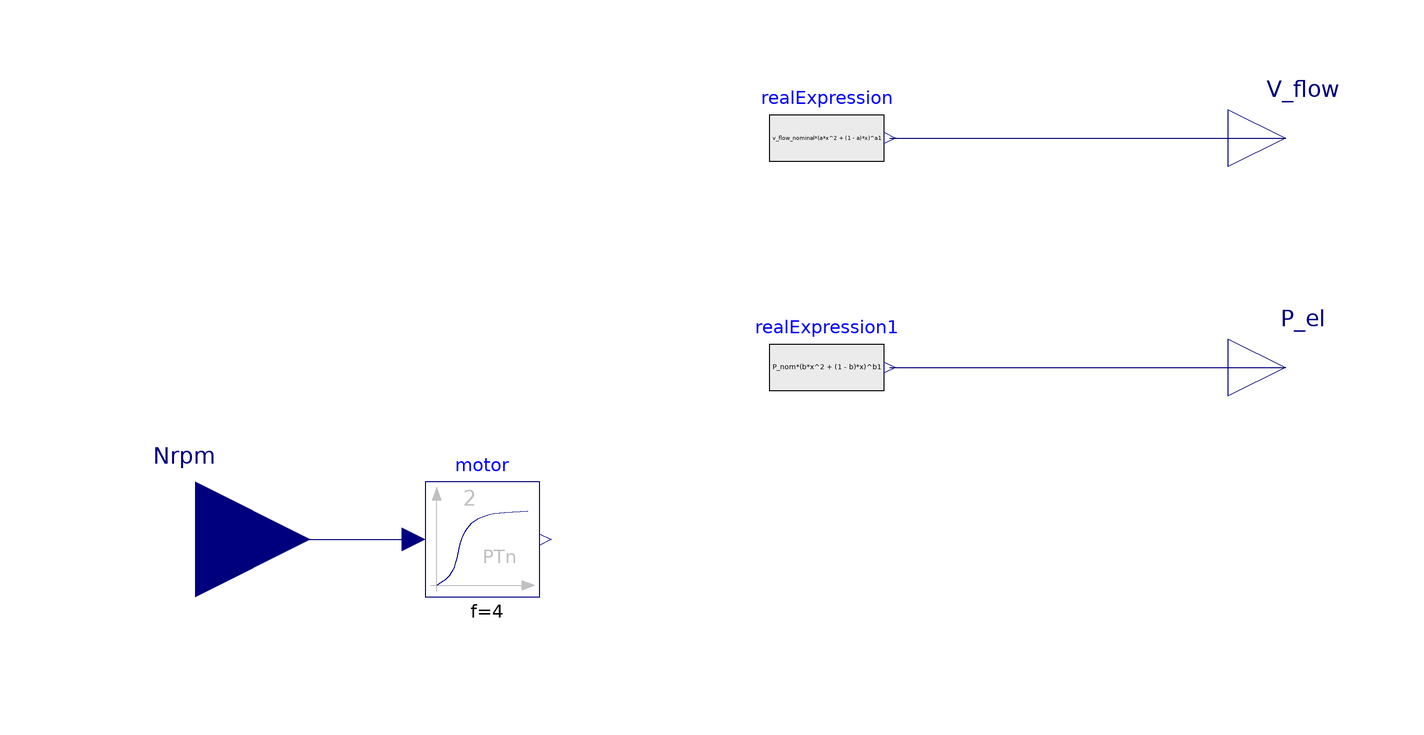

Above is the diagram view of the following Modelica model: its components placed by their Placement annotations and its connect equations drawn as lines.

model PumpA
  parameter Modelica.SIunits.MassFlowRate v_flow_nominal= 600
    "Nominal mass flow rate" annotation(fixed=False);
  parameter Modelica.SIunits.Power P_nom = 4.4 annotation(fixed=false);
  parameter Real RPM_nom = 60 annotation(fixed=false);
  parameter Real rpm_start = 0 annotation(fixed=false);
  parameter Real a(min=0.0, max = 1.0) = 0.0 annotation(fixed=false);
  parameter Real a1(min=1.0, max = 3.0) = 1.0 annotation(fixed=false);
  parameter Real b(min=0.0, max = 1.0) = 0.0 annotation(fixed=false);
  parameter Real b1(min=1.0, max = 3.0) = 1.0 annotation(fixed=false);

  Real x = motor.y / RPM_nom;

  Modelica.Blocks.Interfaces.RealInput Nrpm "Prescribed rotational speed"
    annotation (Placement(transformation(extent={{-120,-20},{-80,20}}),
        iconTransformation(extent={{-120,-20},{-80,20}})));
  Modelica.Blocks.Interfaces.RealOutput V_flow
    "Volume flow rate from port_a to port_b" annotation (Placement(
        transformation(extent={{80,60},{100,80}}), iconTransformation(extent={{80,
            60},{100,80}})));
  Modelica.Blocks.Interfaces.RealOutput P_el "Electrical power consumed"
    annotation (Placement(transformation(extent={{80,20},{100,40}}),
        iconTransformation(extent={{80,20},{100,40}})));

  Modelica.Blocks.Continuous.CriticalDamping motor(
    n=2,
    initType=Modelica.Blocks.Types.Init.InitialOutput,
    y_start=rpm_start,
    f=4)
    annotation (Placement(transformation(extent={{-60,-10},{-40,10}})));
  Modelica.Blocks.Sources.RealExpression realExpression(y=v_flow_nominal*(a*x^2 +
        (1 - a)*x)^a1)
    annotation (Placement(transformation(extent={{0,60},{20,80}})));
  Modelica.Blocks.Sources.RealExpression realExpression1(y=P_nom*(b*x^2 + (1 -
        b)*x)^b1)
    annotation (Placement(transformation(extent={{0,20},{20,40}})));
equation

  connect(Nrpm, motor.u) annotation (Line(
      points={{-100,1.11022e-15},{-81,1.11022e-15},{-81,0},{-62,0}},
      color={0,0,127},
      smooth=Smooth.None));
  connect(realExpression1.y, P_el) annotation (Line(
      points={{21,30},{90,30}},
      color={0,0,127},
      smooth=Smooth.None));
  connect(realExpression.y, V_flow) annotation (Line(
      points={{21,70},{90,70}},
      color={0,0,127},
      smooth=Smooth.None));
  annotation (Diagram(coordinateSystem(preserveAspectRatio=false, extent={{-100,
            -100},{100,100}}), graphics), Icon(coordinateSystem(
          preserveAspectRatio=false, extent={{-100,-100},{100,100}}), graphics={
          Ellipse(extent={{-100,100},{100,-100}}, lineColor={0,0,125}), Polygon(
          points={{-60,80},{-60,-78},{100,0},{-60,80}},
          lineColor={0,0,255},
          smooth=Smooth.None,
          fillColor={0,0,127},
          fillPattern=FillPattern.Solid)}));
end PumpA;